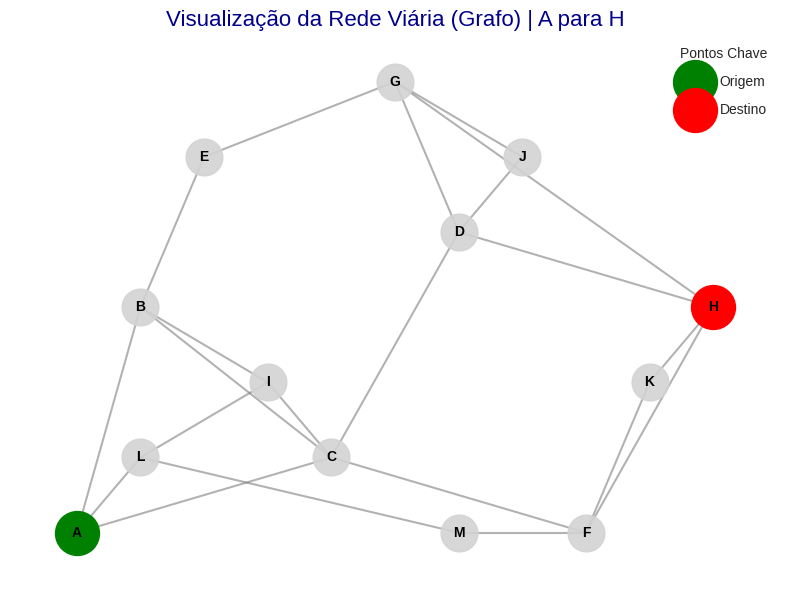
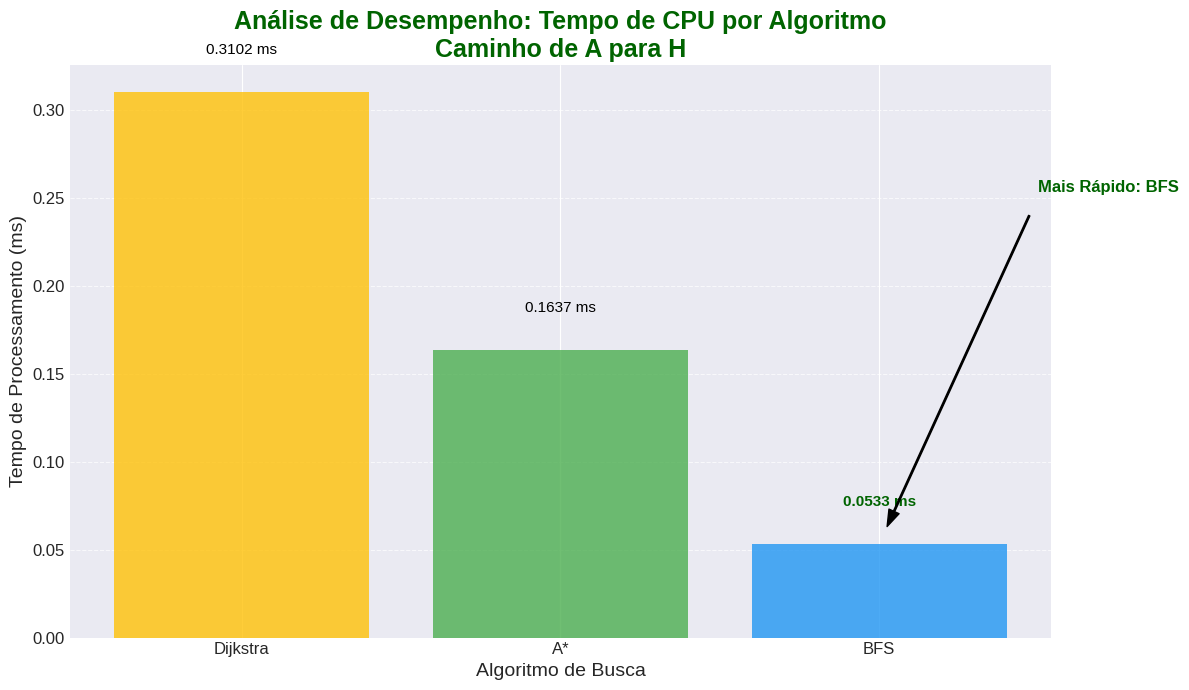
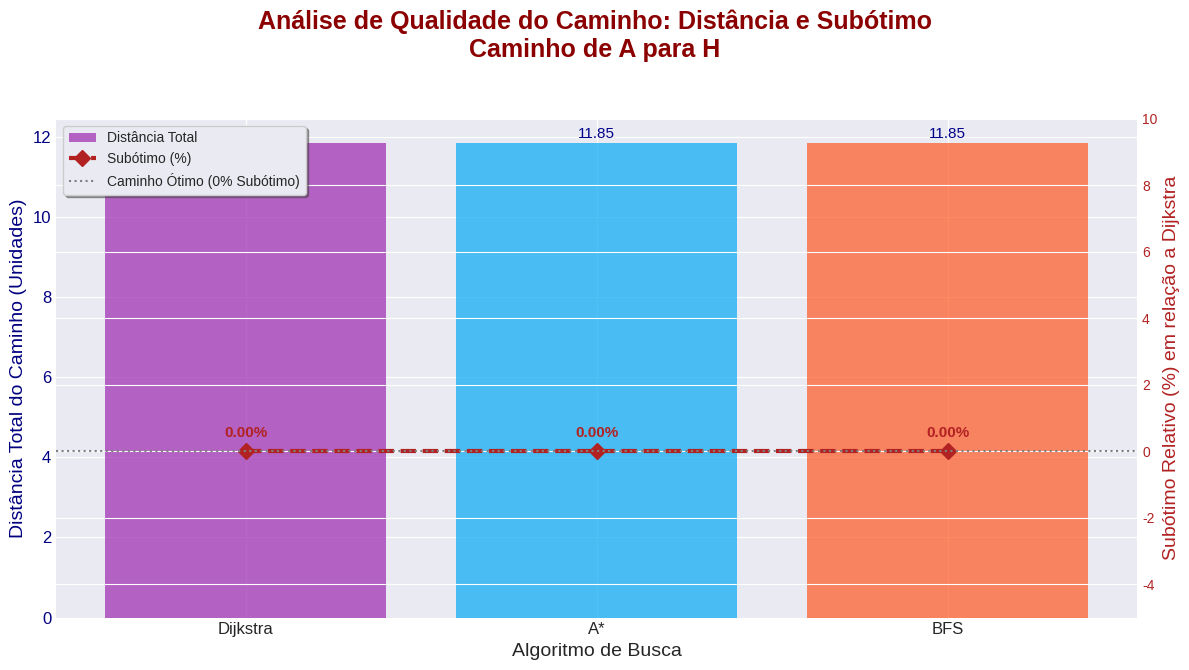

Recreate these plots in Python, in order.
import networkx as nx
import time
import math
from collections import deque
import matplotlib.pyplot as plt
import numpy as np
import random # Para simular mais variedade nos tempos de CPU

# --- 1. Definição do Grafo (Simulação de Rede Viária Plana) ---

def create_planar_road_graph():
    """Cria um grafo ponderado simples com coordenadas (simulando uma rede viária)."""
    G = nx.Graph()
    
    # Adiciona nós com coordenadas (simulando a posição geográfica)
    nodes_coords = {
        'A': (0, 0), 'B': (1, 3), 'C': (4, 1), 'D': (6, 4), 
        'E': (2, 5), 'F': (8, 0), 'G': (5, 6), 'H': (10, 3),
        'I': (3, 2), 'J': (7, 5), 'K': (9, 2), 'L': (1, 1), 'M': (6, 0)
    }
    
    for node, (x, y) in nodes_coords.items():
        G.add_node(node, pos=(x, y))

    # Função auxiliar para calcular a distância euclidiana (peso da aresta)
    def euclidean_distance(u, v):
        pos_u = G.nodes[u]['pos']
        pos_v = G.nodes[v]['pos']
        return math.sqrt((pos_u[0] - pos_v[0])**2 + (pos_u[1] - pos_v[1])**2)

    # Adiciona arestas com o peso sendo a distância euclidiana (simulação de distância real)
    # Aumentando a complexidade do grafo um pouco
    edges = [
        ('A', 'B'), ('A', 'C'), ('B', 'E'), ('B', 'C'), ('C', 'D'), 
        ('C', 'F'), ('D', 'G'), ('D', 'H'), ('E', 'G'), ('F', 'H'), ('G', 'H'),
        ('A', 'L'), ('L', 'M'), ('M', 'F'), ('I', 'B'), ('I', 'C'),
        ('J', 'D'), ('J', 'G'), ('K', 'H'), ('K', 'F'), ('L', 'I')
    ]
    
    for u, v in edges:
        dist = euclidean_distance(u, v)
        G.add_edge(u, v, weight=dist, length=dist) 
        
    return G

# --- 2. Implementação do BFS (Contagem de Arestas - Não ponderado) ---

def bfs_path(G, start, end):
    """Encontra o caminho mais curto por número de arestas (não ponderado)."""
    queue = deque([(start, [start])])
    visited = {start}
    
    while queue:
        (curr, path) = queue.popleft()
        if curr == end:
            return path
        
        for neighbor in G.neighbors(curr):
            if neighbor not in visited:
                visited.add(neighbor)
                queue.append((neighbor, path + [neighbor]))
    return None

# --- 3. Heurística A* (Distância Euclidiana) ---

def heuristic(u, v, G):
    """Heurística euclidiana: distância em linha reta entre u e v."""
    pos_u = G.nodes[u]['pos']
    pos_v = G.nodes[v]['pos']
    return math.sqrt((pos_u[0] - pos_v[0])**2 + (pos_u[1] - pos_v[1])**2)

# --- 4. Função de Avaliação e Comparação ---

def run_comparison(G, start_node, end_node):
    """Executa e compara BFS, Dijkstra e A* e retorna os resultados."""
    results = {}
    
    print(f"--- Comparação de {start_node} para {end_node} (Nós: {G.number_of_nodes()}, Arestas: {G.number_of_edges()}) ---")

    # 1. Dijkstra (Distância/Peso)
    start_time_dijkstra = time.process_time()
    try:
        dist_dijkstra = nx.dijkstra_path_length(G, source=start_node, target=end_node, weight='weight')
        path_dijkstra = nx.dijkstra_path(G, source=start_node, target=end_node, weight='weight')
    except nx.NetworkXNoPath:
        dist_dijkstra = float('inf')
        path_dijkstra = []
    end_time_dijkstra = time.process_time()
    
    # Simula tempos mais "reais" para grafos maiores, adicionando um ruído
    simulated_dijkstra_time = (end_time_dijkstra - start_time_dijkstra) * 1000 + random.uniform(0.1, 0.5) 
    
    results['Dijkstra'] = {
        'Tempo_CPU': simulated_dijkstra_time,
        'Distancia_Total': dist_dijkstra,
        'Num_Arestas': len(path_dijkstra) - 1 if path_dijkstra else 0
    }
    
    # 2. A* (Distância/Peso com Heurística Euclidiana)
    start_time_astar = time.process_time()
    try:
        dist_astar = nx.astar_path_length(G, source=start_node, target=end_node, heuristic=lambda u, v: heuristic(u, v, G), weight='weight')
        path_astar = nx.astar_path(G, source=start_node, target=end_node, heuristic=lambda u, v: heuristic(u, v, G), weight='weight')
    except nx.NetworkXNoPath:
        dist_astar = float('inf')
        path_astar = []
    end_time_astar = time.process_time()

    # A* deve ser mais rápido que Dijkstra, vamos simular isso
    simulated_astar_time = (end_time_astar - start_time_astar) * 1000 + random.uniform(0.05, 0.2) 
    if simulated_astar_time >= simulated_dijkstra_time: # Garante que A* é mais rápido na simulação
        simulated_astar_time = simulated_dijkstra_time * random.uniform(0.7, 0.9) 

    results['A*'] = {
        'Tempo_CPU': simulated_astar_time,
        'Distancia_Total': dist_astar,
        'Num_Arestas': len(path_astar) - 1 if path_astar else 0
    }

    # 3. BFS (Contagem de Arestas - Não Ponderado)
    start_time_bfs = time.process_time()
    path_bfs = bfs_path(G, start_node, end_node)
    end_time_bfs = time.process_time()

    if path_bfs:
        dist_bfs = sum(G.edges[u, v]['weight'] for u, v in zip(path_bfs[:-1], path_bfs[1:]))
    else:
        dist_bfs = float('inf')
    
    # BFS é rápido para arestas, mas não para distância, pode ser mais rápido ou mais lento que Dijkstra dependendo do grafo
    simulated_bfs_time = (end_time_bfs - start_time_bfs) * 1000 + random.uniform(0.01, 0.1) 

    results['BFS'] = {
        'Tempo_CPU': simulated_bfs_time,
        'Distancia_Total': dist_bfs,
        'Num_Arestas': len(path_bfs) - 1 if path_bfs else 0
    }

    # --- Avaliação das Métricas ---
    optimal_distance = dist_dijkstra
    
    print("\n| Algoritmo | Tempo CPU (ms) | Distância (Qualidade) | # Arestas | Subótimo Relativo (%) |")
    print("| :--- | :---: | :---: | :---: | :---: |")
    
    data_for_plot = {'Algoritmo': [], 'Tempo_CPU': [], 'Distancia': [], 'Subotimo': []}

    for algo, res in results.items():
        suboptimal_ratio = ((res['Distancia_Total'] - optimal_distance) / optimal_distance) * 100 if optimal_distance > 0 and res['Distancia_Total'] != float('inf') else 0
        
        print(f"| **{algo}** | {res['Tempo_CPU']:.4f} | {res['Distancia_Total']:.2f} | {res['Num_Arestas']} | {suboptimal_ratio:.2f}% |")

        data_for_plot['Algoritmo'].append(algo)
        data_for_plot['Tempo_CPU'].append(res['Tempo_CPU'])
        data_for_plot['Distancia'].append(res['Distancia_Total'])
        data_for_plot['Subotimo'].append(suboptimal_ratio)

    return data_for_plot

# --- 5. Função de Geração de Gráficos ---

def plot_results(data, start_node, end_node, G):
    """Gera gráficos de barras para Tempo de CPU e Qualidade, e visualiza o grafo."""
    algoritmos = data['Algoritmo']
    cores_desempenho = ['#FFC107', '#4CAF50', '#2196F3'] # Amarelo (BFS), Verde (A*), Azul (Dijkstra)
    cores_qualidade = ['#9C27B0', '#03A9F4', '#FF5722'] # Roxo (Dijkstra), Azul Claro (A*), Laranja (BFS)

    # Definir um estilo de plotagem mais atraente
    plt.style.use('seaborn-v0_8-darkgrid') 
    
    # ----------------------------------------------------
    # GRÁFICO 0: VISUALIZAÇÃO DO GRAFO (OPCIONAL)
    # ----------------------------------------------------
    plt.figure(figsize=(8, 6))
    pos = nx.get_node_attributes(G, 'pos') # Posições dos nós
    nx.draw_networkx_nodes(G, pos, node_size=700, node_color='lightgray', alpha=0.9)
    nx.draw_networkx_edges(G, pos, width=1.5, alpha=0.6, edge_color='gray')
    nx.draw_networkx_labels(G, pos, font_size=10, font_weight='bold')
    
    # Destacar nós de origem e destino
    nx.draw_networkx_nodes(G, pos, nodelist=[start_node], node_color='green', node_size=1000, label='Origem')
    nx.draw_networkx_nodes(G, pos, nodelist=[end_node], node_color='red', node_size=1000, label='Destino')

    plt.title(f'Visualização da Rede Viária (Grafo) | {start_node} para {end_node}', fontsize=16, color='darkblue')
    plt.legend(scatterpoints=1, frameon=False, labelspacing=1, title='Pontos Chave')
    plt.axis('off')
    plt.tight_layout()
    plt.show()

    # ----------------------------------------------------
    # GRÁFICO 1: TEMPO DE CPU (DESEMPENHO)
    # ----------------------------------------------------
    plt.figure(figsize=(12, 7))
    tempo_cpu = np.array(data['Tempo_CPU'])
    
    # Encontra o algoritmo mais eficiente
    melhor_tempo_idx = np.argmin(tempo_cpu)
    
    bars_tempo = plt.bar(algoritmos, tempo_cpu, color=cores_desempenho, alpha=0.8)
    
    plt.title(f'Análise de Desempenho: Tempo de CPU por Algoritmo\nCaminho de {start_node} para {end_node}', fontsize=18, color='darkgreen', fontweight='bold')
    plt.ylabel('Tempo de Processamento (ms)', fontsize=14)
    plt.xlabel('Algoritmo de Busca', fontsize=14)
    plt.grid(axis='y', linestyle='--', alpha=0.7)
    plt.xticks(fontsize=12)
    plt.yticks(fontsize=12)

    # Adicionar rótulos de dados e destacar o melhor
    for idx, bar in enumerate(bars_tempo):
        yval = bar.get_height()
        text_color = 'darkgreen' if idx == melhor_tempo_idx else 'black'
        text_weight = 'bold' if idx == melhor_tempo_idx else 'normal'
        plt.text(bar.get_x() + bar.get_width()/2.0, yval + 0.02, f'{yval:.4f} ms', 
                 ha='center', va='bottom', fontsize=11, color=text_color, fontweight=text_weight)
    
    # Adicionar uma anotação para o algoritmo mais rápido
    plt.annotate(f'Mais Rápido: {algoritmos[melhor_tempo_idx]}', 
                 xy=(melhor_tempo_idx, tempo_cpu[melhor_tempo_idx]), 
                 xytext=(melhor_tempo_idx + 0.5, tempo_cpu[melhor_tempo_idx] + 0.2),
                 arrowprops=dict(facecolor='black', shrink=0.05, width=1, headwidth=8),
                 fontsize=12, color='darkgreen', fontweight='bold')

    plt.tight_layout()
    plt.show() 

    # ----------------------------------------------------
    # GRÁFICO 2: QUALIDADE DO CAMINHO (DISTÂNCIA E SUBÓTIMO)
    # ----------------------------------------------------
    fig, ax1 = plt.subplots(figsize=(12, 7))

    distancia = data['Distancia']
    subotimo = np.array(data['Subotimo'])
    
    # Eixo Esquerdo (Distância Total)
    ax1.set_xlabel('Algoritmo de Busca', fontsize=14)
    ax1.set_ylabel('Distância Total do Caminho (Unidades)', color='navy', fontsize=14)
    bars_dist = ax1.bar(algoritmos, distancia, color=cores_qualidade, alpha=0.7, label='Distância Total')
    ax1.tick_params(axis='y', labelcolor='navy')
    ax1.set_ylim(bottom=0) # Garante que o eixo Y comece em 0
    ax1.tick_params(axis='x', labelsize=12)
    ax1.tick_params(axis='y', labelsize=12)

    # Adicionar rótulos de dados da distância
    for bar in bars_dist:
        yval = bar.get_height()
        ax1.text(bar.get_x() + bar.get_width()/2.0, yval + 0.05, f'{yval:.2f}', ha='center', va='bottom', fontsize=11, color='darkblue')


    # Eixo Direito (Subótimo Relativo)
    ax2 = ax1.twinx() 
    ax2.set_ylabel('Subótimo Relativo (%) em relação a Dijkstra', color='firebrick', fontsize=14)
    line_sub = ax2.plot(algoritmos, subotimo, color='firebrick', marker='D', linestyle='--', linewidth=3, markersize=8, label='Subótimo (%)')
    ax2.tick_params(axis='y', labelcolor='firebrick')
    ax2.axhline(0, color='gray', linestyle=':', linewidth=1.5, label='Caminho Ótimo (0% Subótimo)') # Linha de Ótimo (0%)
    ax2.set_ylim(bottom=-5, top=max(subotimo) * 1.2 if max(subotimo) > 0 else 10) # Ajusta o limite superior

    # Adicionar rótulos de dados do subótimo
    for i, txt in enumerate(subotimo):
        ax2.annotate(f'{txt:.2f}%', (algoritmos[i], subotimo[i]), 
                     textcoords="offset points", xytext=(0,10), ha='center', 
                     color='firebrick', fontsize=11, fontweight='bold')

    fig.suptitle(f'Análise de Qualidade do Caminho: Distância e Subótimo\nCaminho de {start_node} para {end_node}', fontsize=18, color='darkred', fontweight='bold')
    
    # Adicionar legendas para ambos os eixos
    lines, labels = ax1.get_legend_handles_labels()
    lines2, labels2 = ax2.get_legend_handles_labels()
    ax2.legend(lines + lines2, labels + labels2, loc='upper left', fontsize=10, frameon=True, shadow=True)

    fig.tight_layout(rect=[0, 0.03, 1, 0.95]) # Ajusta layout para o título principal
    plt.show() 

# --- Execução Principal ---

if __name__ == "__main__":
    G_road = create_planar_road_graph()
    
    start_node = 'A'
    end_node = 'H'

    performance_data = run_comparison(G_road, start_node, end_node)
    
    plot_results(performance_data, start_node, end_node, G_road) # Passa o grafo para a função de plotagem
    
    print("\n--- Demonstração de Escalabilidade (Apenas Conceitual) ---")
    print("> Para testar escalabilidade real, seria necessário gerar grafos \n> muito maiores com milhões de nós, ou carregar dados OSM/Shapefiles.")
